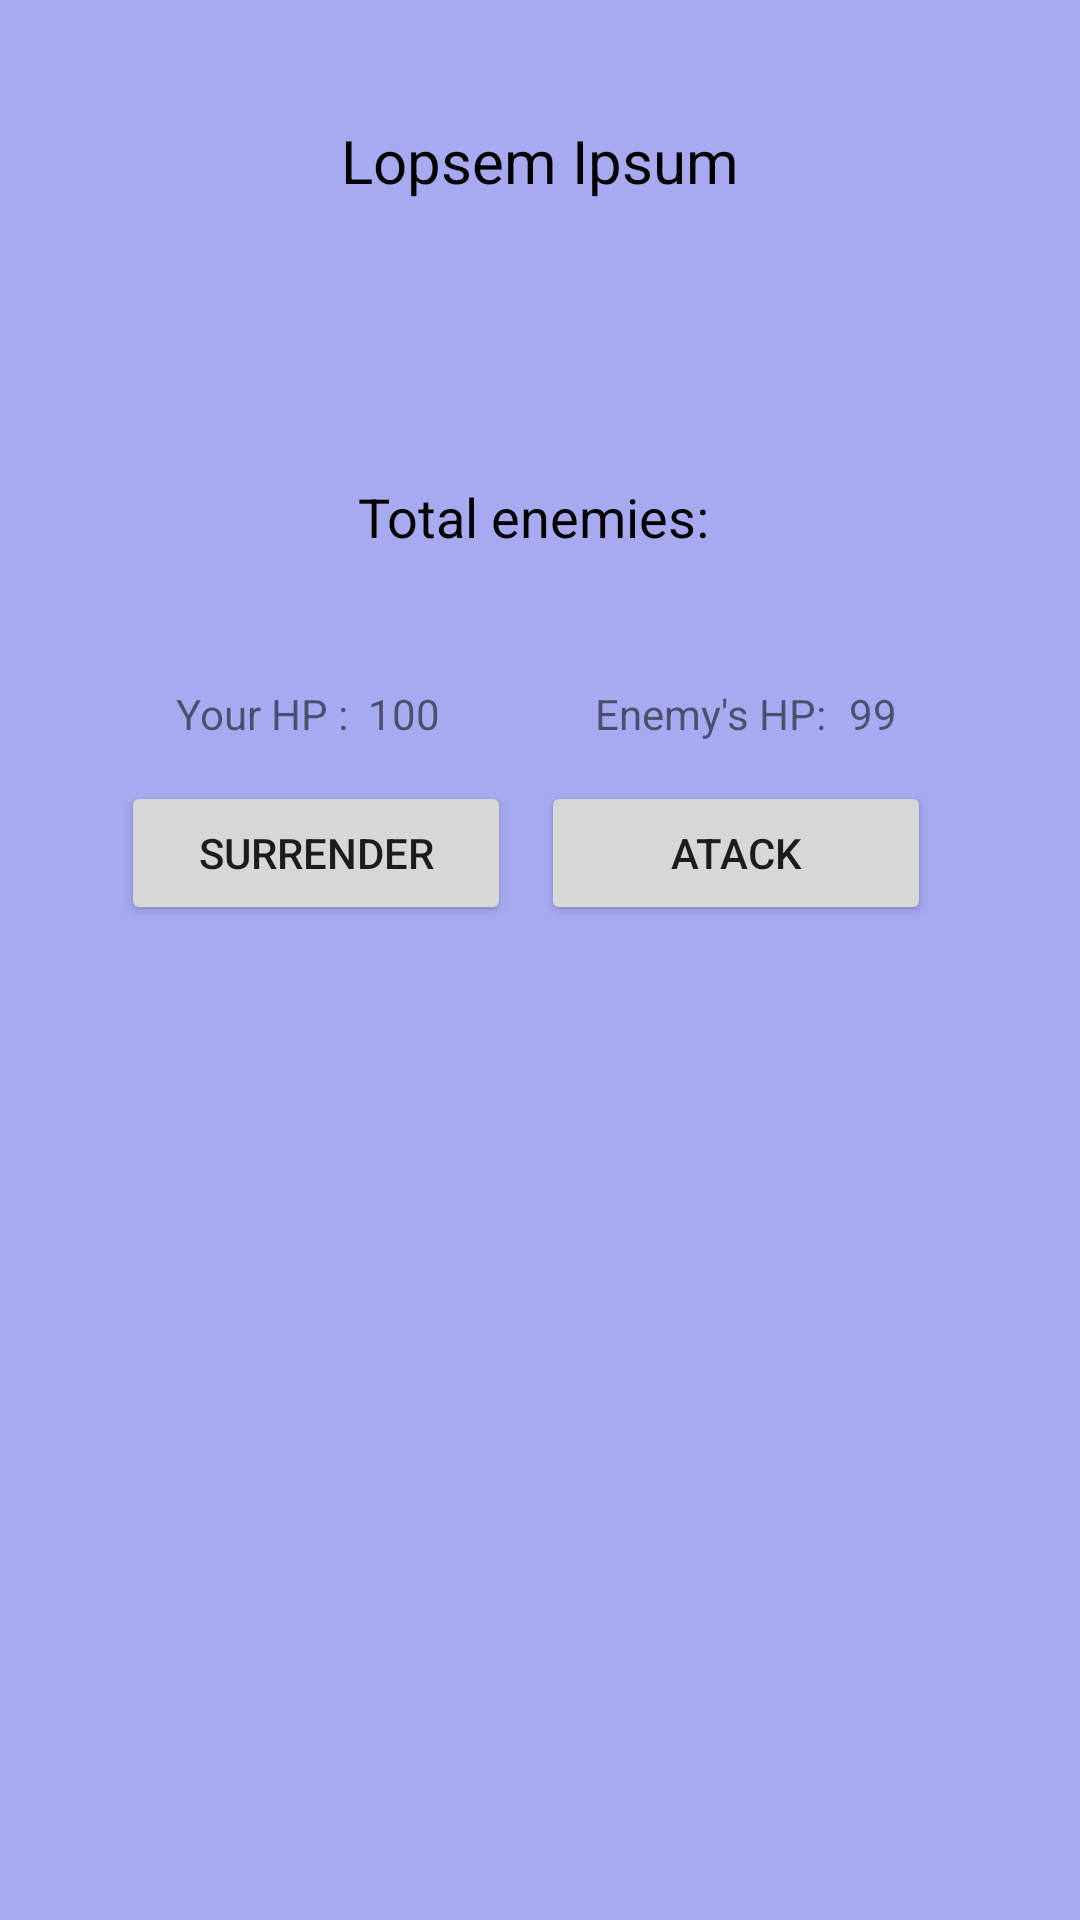

Android layout source for this screen:
<!-- AndroidManifest.xml: application theme AppTheme -->
<!-- res/layout/fightpopup_layout.xml -->
<?xml version="1.0" encoding="utf-8"?>
<androidx.constraintlayout.widget.ConstraintLayout xmlns:android="http://schemas.android.com/apk/res/android"
    xmlns:app="http://schemas.android.com/apk/res-auto"
    xmlns:tools="http://schemas.android.com/tools"
    android:layout_width="match_parent"
    android:layout_height="match_parent"
    android:background="#9C6F75E6">

    <TextView
        android:id="@+id/storyTextView"
        android:layout_width="289dp"
        android:layout_height="80dp"
        android:layout_marginTop="40dp"
        android:gravity="center_horizontal"
        android:text="Lopsem Ipsum"
        android:textColor="#000000"
        android:textSize="20dp"
        app:layout_constraintEnd_toEndOf="parent"
        app:layout_constraintStart_toStartOf="parent"
        app:layout_constraintTop_toTopOf="parent" />

    <TextView
        android:id="@+id/totalEnemies"
        android:layout_width="wrap_content"
        android:layout_height="wrap_content"
        android:layout_marginTop="40dp"
        android:text="Total enemies: "
        android:textColor="#000000"
        android:textSize="18sp"
        app:layout_constraintEnd_toEndOf="@+id/storyTextView"
        app:layout_constraintStart_toStartOf="@+id/storyTextView"
        app:layout_constraintTop_toBottomOf="@+id/storyTextView" />

    <Button
        android:id="@+id/atackButton"
        android:layout_width="130dp"
        android:layout_height="wrap_content"
        android:layout_marginStart="10dp"
        android:layout_marginLeft="10dp"
        android:text="Atack"
        app:layout_constraintBottom_toBottomOf="@+id/surrederButton"
        app:layout_constraintStart_toEndOf="@+id/surrederButton" />

    <Button
        android:id="@+id/surrederButton"
        android:layout_width="130dp"
        android:layout_height="wrap_content"
        android:layout_marginTop="76dp"
        android:layout_marginEnd="10dp"
        android:layout_marginRight="10dp"
        android:text="SURRENDER"
        app:layout_constraintEnd_toStartOf="@+id/guideline6"
        app:layout_constraintTop_toBottomOf="@+id/totalEnemies" />

    <TextView
        android:id="@+id/hpTextView"
        android:layout_width="wrap_content"
        android:layout_height="wrap_content"
        android:text="100"
        app:layout_constraintStart_toEndOf="@+id/textView28"
        app:layout_constraintTop_toTopOf="@+id/textView28" />

    <TextView
        android:id="@+id/enemyHp"
        android:layout_width="wrap_content"
        android:layout_height="wrap_content"
        android:layout_marginStart="1dp"
        android:layout_marginLeft="1dp"
        android:text="  99"
        app:layout_constraintStart_toEndOf="@+id/textView29"
        app:layout_constraintTop_toTopOf="@+id/textView29" />

    <Button
        android:id="@+id/okButton"
        android:layout_width="wrap_content"
        android:layout_height="wrap_content"
        android:layout_marginTop="115dp"
        android:text="OK"
        android:visibility="invisible"
        app:layout_constraintEnd_toEndOf="@+id/totalEnemies"
        app:layout_constraintStart_toStartOf="@+id/totalEnemies"
        app:layout_constraintTop_toBottomOf="@+id/totalEnemies" />

    <TextView
        android:id="@+id/textView28"
        android:layout_width="64dp"
        android:layout_height="26dp"
        android:layout_marginTop="44dp"
        android:text="Your HP :"
        app:layout_constraintStart_toStartOf="@+id/guideline7"
        app:layout_constraintTop_toBottomOf="@+id/totalEnemies" />

    <TextView
        android:id="@+id/textView29"
        android:layout_width="wrap_content"
        android:layout_height="wrap_content"
        android:layout_marginTop="44dp"
        android:layout_marginEnd="20dp"
        android:layout_marginRight="20dp"
        android:text="Enemy's HP:"
        app:layout_constraintEnd_toStartOf="@+id/guideline8"
        app:layout_constraintTop_toBottomOf="@+id/totalEnemies" />

    <TextView
        android:id="@+id/textView22"
        android:layout_width="56dp"
        android:layout_height="80dp"
        app:layout_constraintStart_toEndOf="@+id/storyTextView"
        app:layout_constraintTop_toTopOf="@+id/storyTextView" />

    <androidx.constraintlayout.widget.Guideline
        android:id="@+id/guideline6"
        android:layout_width="wrap_content"
        android:layout_height="wrap_content"
        android:orientation="vertical"
        app:layout_constraintGuide_percent="0.50121653" />

    <androidx.constraintlayout.widget.Guideline
        android:id="@+id/guideline7"
        android:layout_width="wrap_content"
        android:layout_height="wrap_content"
        android:orientation="vertical"
        app:layout_constraintGuide_percent="0.16301703" />

    <androidx.constraintlayout.widget.Barrier
        android:id="@+id/barrier"
        android:layout_width="wrap_content"
        android:layout_height="wrap_content"
        app:barrierDirection="left" />

    <androidx.constraintlayout.widget.Guideline
        android:id="@+id/guideline8"
        android:layout_width="wrap_content"
        android:layout_height="wrap_content"
        android:orientation="vertical"
        app:layout_constraintGuide_percent="0.82" />

</androidx.constraintlayout.widget.ConstraintLayout>
<!-- resources referenced by this layout -->
<resources>
  <style name="AppTheme" parent="Theme.MaterialComponents.Light">
          
          <item name="colorPrimary">@color/colorPrimary</item>
          <item name="colorPrimaryDark">@color/colorPrimaryDark</item>
          <item name="colorAccent">@color/colorAccent</item>
      </style>
  <color name="colorPrimary">#6D7AF3</color>
  <color name="colorPrimaryDark">#3700B3</color>
  <color name="colorAccent">#03DAC5</color>
</resources>
